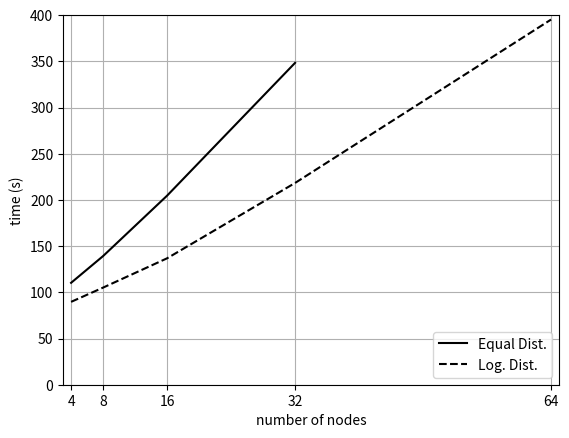

Python code for this plot:
import numpy as np
import matplotlib.pyplot as plt

plt.plot([4, 8, 16, 32], 
         [110.29, 139.24, 204.62, 348.35], 'k-', label='Equal Dist.')
		 
plt.plot([4, 8, 16, 32, 64], 
         [89.68, 105.11, 136.82, 218.37, 395.23], 'k--', label='Log. Dist.')
		 
plt.legend(loc='lower right')
plt.axis([3, 65, 0, 400])
plt.xticks( 2**np.arange(2, 7) )
plt.grid(True)
plt.xlabel('number of nodes')
plt.ylabel('time (s)')

plt.show()